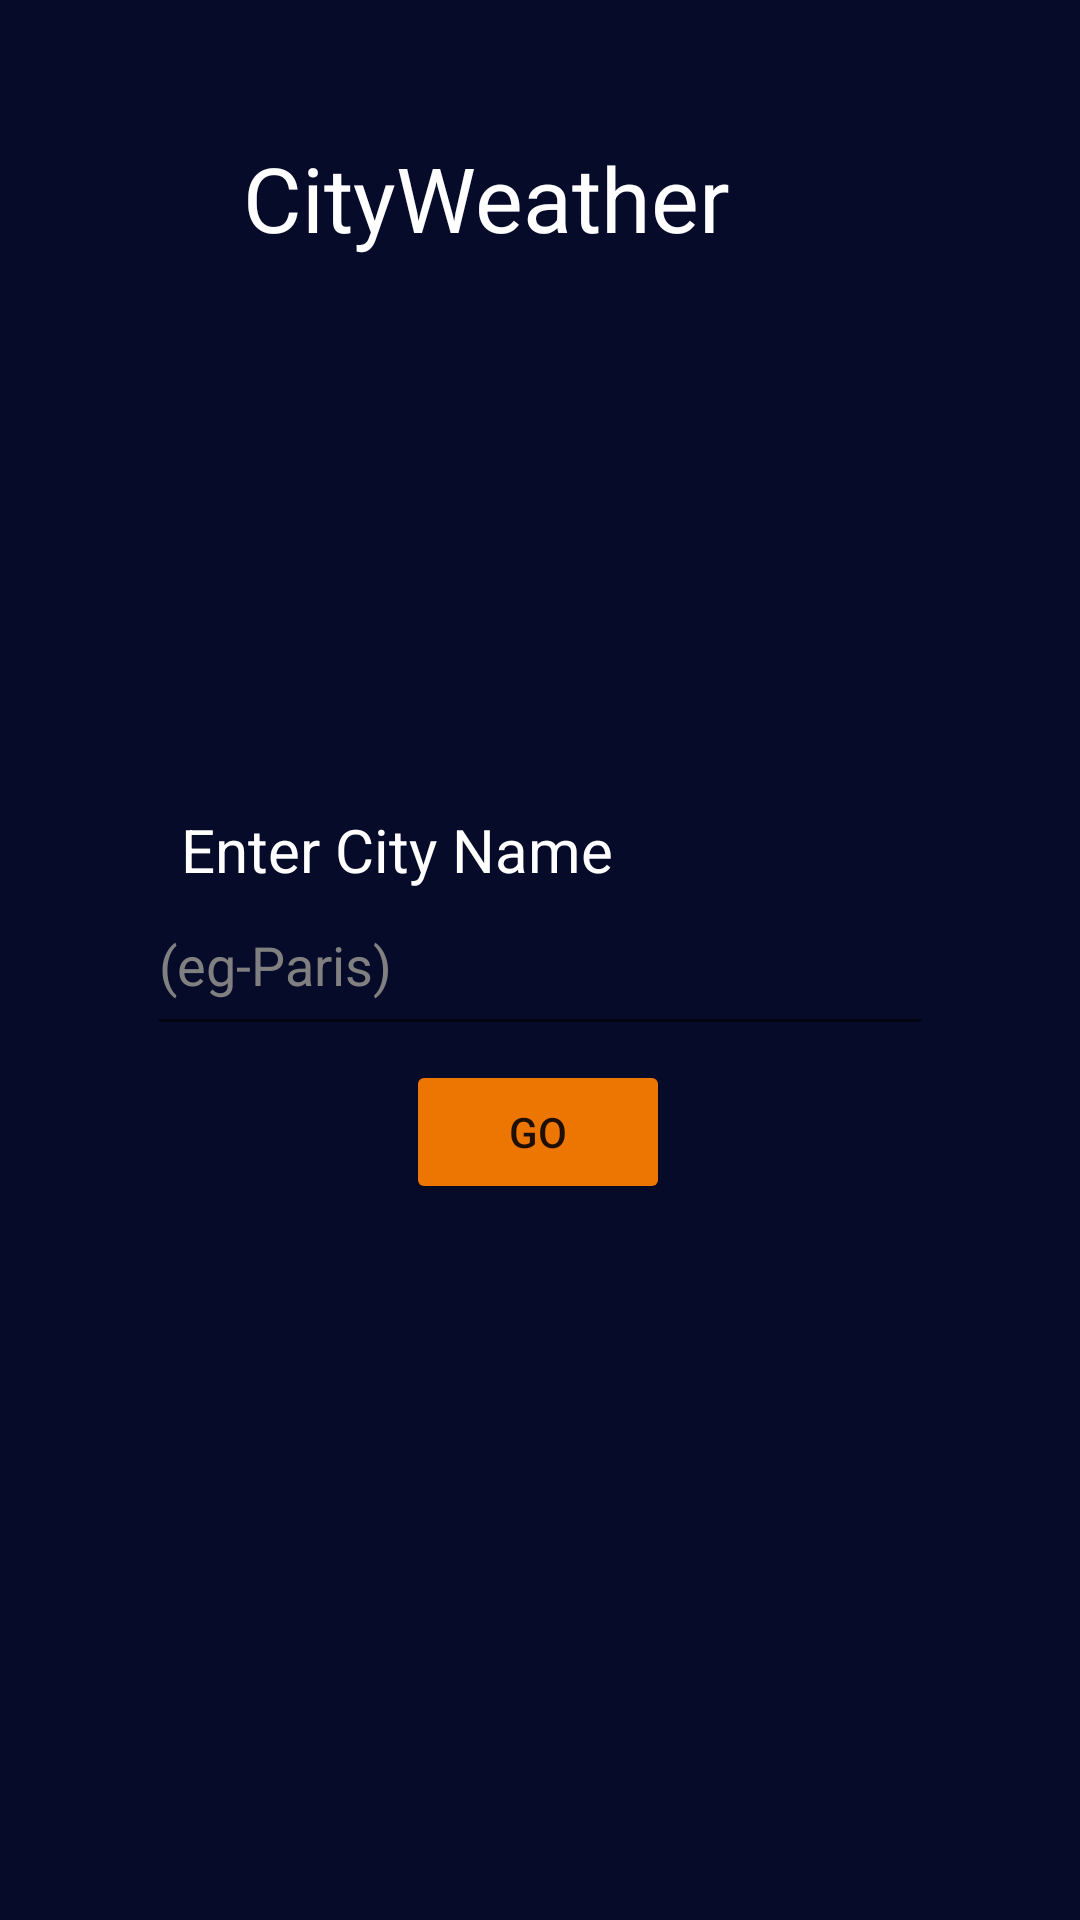

Layout XML and referenced resources for this Android screen:
<!-- AndroidManifest.xml: application theme Theme.Native_app2 -->
<!-- res/layout/activity_main.xml -->
<?xml version="1.0" encoding="utf-8"?>
<androidx.constraintlayout.widget.ConstraintLayout xmlns:android="http://schemas.android.com/apk/res/android"
    xmlns:app="http://schemas.android.com/apk/res-auto"
    xmlns:tools="http://schemas.android.com/tools"
    android:layout_width="match_parent"
    android:layout_height="match_parent"
    android:background="#060B2A"
    tools:context=".MainActivity">

    <EditText
        android:id="@+id/editTextTextPersonName"
        android:layout_width="262dp"
        android:layout_height="57dp"
        android:ems="10"
        android:inputType="textPersonName"
        android:hint="(eg-Paris)"
        android:textColorHint="#808080"
        android:textColor="#808080"
        app:layout_constraintBottom_toBottomOf="parent"
        app:layout_constraintEnd_toEndOf="parent"
        app:layout_constraintStart_toStartOf="parent"
        app:layout_constraintTop_toTopOf="parent" />

    <TextView
        android:id="@+id/textView"
        android:layout_width="wrap_content"
        android:layout_height="wrap_content"
        android:text="Enter City Name"
        android:textSize="20sp"
        android:textColor="@color/white"
        app:layout_constraintBottom_toBottomOf="parent"
        app:layout_constraintEnd_toEndOf="parent"
        app:layout_constraintHorizontal_bias="0.28"
        app:layout_constraintStart_toStartOf="parent"
        app:layout_constraintTop_toTopOf="parent"
        app:layout_constraintVertical_bias="0.44" />

    <TextView
        android:id="@+id/textView2"
        android:layout_width="256dp"
        android:layout_height="55dp"
        android:text="CityWeather"
        android:textColor="@color/white"
        android:textSize="30sp"
        app:layout_constraintBottom_toBottomOf="parent"
        app:layout_constraintEnd_toEndOf="parent"
        app:layout_constraintHorizontal_bias="0.78"
        app:layout_constraintStart_toStartOf="parent"
        app:layout_constraintTop_toTopOf="parent"
        app:layout_constraintVertical_bias="0.078" />

    <Button
        android:id="@+id/button"
        android:layout_width="wrap_content"
        android:layout_height="wrap_content"
        android:backgroundTint="@color/buttoncolor"
        android:text="GO"
        android:onClick="nextpage"
        app:layout_constraintBottom_toBottomOf="parent"
        app:layout_constraintEnd_toEndOf="parent"
        app:layout_constraintHorizontal_bias="0.498"
        app:layout_constraintStart_toStartOf="parent"
        app:layout_constraintTop_toTopOf="parent"
        app:layout_constraintVertical_bias="0.597" />
</androidx.constraintlayout.widget.ConstraintLayout>
<!-- resources referenced by this layout -->
<resources>
  <style name="Theme.Native_app2" parent="Theme.MaterialComponents.DayNight.DarkActionBar">
          
          <item name="colorPrimary">@color/purple_500</item>
          <item name="colorPrimaryVariant">@color/purple_700</item>
          <item name="colorOnPrimary">@color/white</item>
          
          <item name="colorSecondary">@color/teal_200</item>
          <item name="colorSecondaryVariant">@color/teal_700</item>
          <item name="colorOnSecondary">@color/black</item>
          
          <item name="android:statusBarColor" tools:targetApi="l">?attr/colorPrimaryVariant</item>
          
      </style>
  <!-- not gathered from this repository: default colours our renderer supplied (Android Studio template values) -->
  <color name="purple_500">#FF6200EE</color>
  <color name="purple_700">#FF3700B3</color>
  <color name="teal_200">#FF03DAC5</color>
  <color name="teal_700">#FF018786</color>
  <color name="black">#FF000000</color>
  <color name="white">#FFFFFFFF</color>
</resources>
